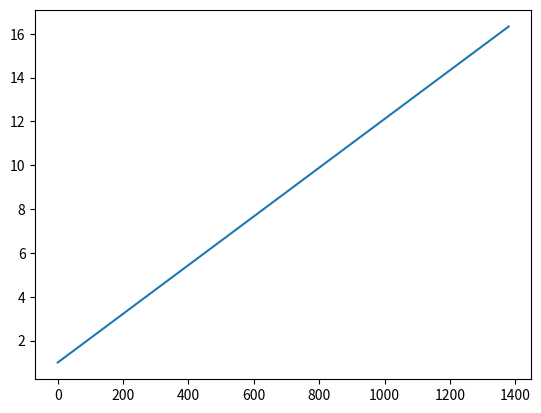

The script that saved this image:
import numpy as np
from mpl_toolkits import mplot3d
import matplotlib.pyplot as plt

young_modulus_max = 1500
young_modulus_min = 90
young_modulus_step = 20
young_modulus_range = int((young_modulus_max - young_modulus_min) / young_modulus_step)

young_modulus_x = [] # [90+i for i in range(young_modulus_range)]
young_modulus_y = []
young_modulus_z = []

# print(young_modulus_range)
for i in range(young_modulus_range):
	for j in range(young_modulus_range):
		young_modulus_x.append(i*young_modulus_step+90)
		young_modulus_y.append(i*young_modulus_step+90)
		young_modulus_z.append(j*young_modulus_step+90)


# fig = plt.figure()
# ax = plt.axes(projection='3d')
# plt.title('Possible combinaison of young Modulus transverse')
# ax.set_xlabel('x')
# ax.set_ylabel('y')
# ax.set_zlabel('z')
# ax.plot3D(young_modulus_x, young_modulus_y, young_modulus_z, 'gray')
# plt.show()


poisson_ratio_max = 0.5
poisson_ratio_min = 0
poisson_ratio_step = 0.005
poisson_ratio_range = int((young_modulus_max - young_modulus_min) / young_modulus_step)

poisson_ratio_p = [] # [90+i for i in range(young_modulus_range)]
poisson_ratio_tp = []
poisson_ratio_pt = []

ratio = []
x = []
for i in range(young_modulus_range):
	x.append(i*young_modulus_step)
	ratio.append((young_modulus_min+i*young_modulus_step)/young_modulus_min)

plt.plot(x, ratio)
plt.show()

for i in range(poisson_ratio_range):
	for j in range(young_modulus_range):
		poisson_ratio_p.append(i*poisson_ratio_step+90)
		poisson_ratio_tp.append(i*young_modulus_step+90)
		poisson_ratio_pt.append(j*young_modulus_step+90)
